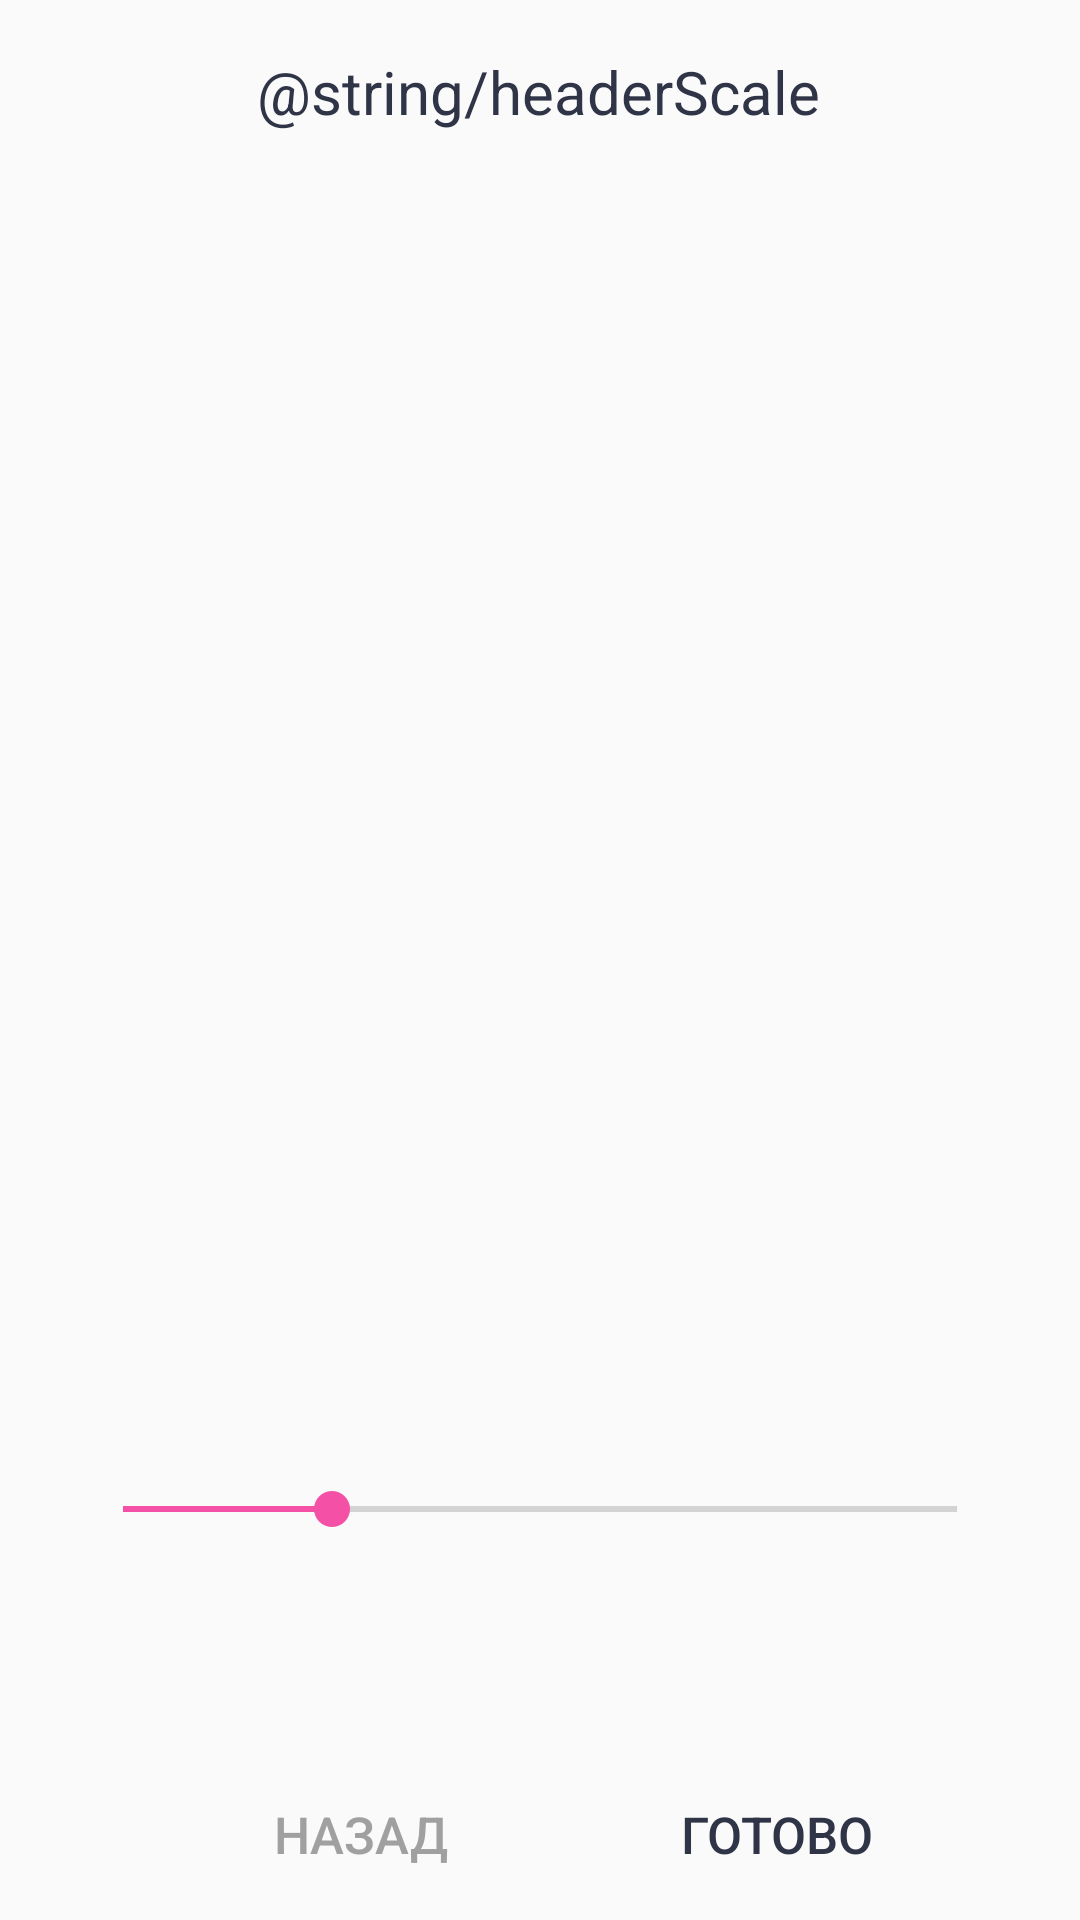

Here is an Android app screen rendered from its layout file. Give the layout XML and the strings, colors and styles it references.
<!-- AndroidManifest.xml: application theme AppTheme -->
<!-- res/layout/activity_fun_scale.xml -->
<?xml version="1.0" encoding="utf-8"?>
<androidx.constraintlayout.widget.ConstraintLayout xmlns:android="http://schemas.android.com/apk/res/android"

    xmlns:app="http://schemas.android.com/apk/res-auto"
    xmlns:tools="http://schemas.android.com/tools"

    tools:context=".FunScaleActivity"

    android:layout_width="match_parent"
    android:layout_height="match_parent">

    <TextView
        android:id="@+id/textHeaderScale"
        android:layout_width="wrap_content"
        android:layout_height="wrap_content"
        android:layout_marginBottom="20dp"
        android:text="@string/headerScale"
        android:textColor="@color/colorGray"
        android:textSize="20sp"
        app:layout_constraintBottom_toTopOf="@+id/imageToEdit"
        app:layout_constraintEnd_toEndOf="parent"
        app:layout_constraintHorizontal_bias="0.498"
        app:layout_constraintStart_toStartOf="parent"
        app:layout_constraintTop_toTopOf="parent"
        app:layout_constraintVertical_bias="1.0" />

    <ImageView
        android:id="@+id/imageToEdit"
        android:layout_width="0dp"
        android:layout_height="0dp"
        android:layout_marginTop="64dp"
        android:layout_marginBottom="60dp"
        android:src="@drawable/ic_edit_image"
        app:layout_constraintBottom_toTopOf="@+id/seekBarScale"
        app:layout_constraintEnd_toEndOf="parent"
        app:layout_constraintHorizontal_bias="0.0"
        app:layout_constraintStart_toStartOf="parent"
        app:layout_constraintTop_toTopOf="parent" />

    <SeekBar
        android:id="@+id/seekBarScale"
        android:layout_width="match_parent"
        android:layout_height="wrap_content"
        android:layout_margin="25dp"
        android:min="-50"
        android:max="150"
        app:layout_constraintBottom_toBottomOf="parent"
        app:layout_constraintEnd_toEndOf="parent"
        app:layout_constraintHorizontal_bias="0.68"
        app:layout_constraintStart_toStartOf="parent"
        app:layout_constraintTop_toTopOf="parent"
        app:layout_constraintVertical_bias="0.82" />

    <TextView
        android:id="@+id/textSeekBarScale"
        android:layout_width="wrap_content"
        android:layout_height="wrap_content"
        android:layout_gravity="center_horizontal"
        app:layout_constraintBottom_toBottomOf="parent"
        app:layout_constraintEnd_toEndOf="parent"
        app:layout_constraintHorizontal_bias="0.498"
        app:layout_constraintStart_toStartOf="parent"
        app:layout_constraintTop_toTopOf="parent"
        app:layout_constraintVertical_bias="0.853" />

    <Button
        android:id="@+id/buttonCancel"
        android:layout_width="wrap_content"
        android:layout_height="wrap_content"
        android:layout_marginStart="76dp"
        android:layout_marginLeft="76dp"
        android:background="@null"
        android:stateListAnimator="@null"
        android:text="@string/cancel"
        android:textColor="@color/colorLightGray"
        android:textSize="17sp"
        app:layout_constraintBottom_toBottomOf="parent"
        app:layout_constraintEnd_toEndOf="parent"
        app:layout_constraintHorizontal_bias="0.0"
        app:layout_constraintStart_toStartOf="parent"
        app:layout_constraintTop_toTopOf="parent"
        app:layout_constraintVertical_bias="0.992" />

    <Button
        android:id="@+id/buttonDone"
        android:layout_width="wrap_content"
        android:layout_height="wrap_content"
        android:background="@null"
        android:stateListAnimator="@null"
        android:text="@string/done"
        android:textColor="@color/colorGray"
        android:textSize="17sp"
        app:layout_constraintBottom_toBottomOf="parent"
        app:layout_constraintEnd_toEndOf="parent"
        app:layout_constraintHorizontal_bias="0.79"
        app:layout_constraintStart_toStartOf="parent"
        app:layout_constraintTop_toTopOf="parent"
        app:layout_constraintVertical_bias="0.992" />

</androidx.constraintlayout.widget.ConstraintLayout>
<!-- resources referenced by this layout -->
<resources>
  <color name="colorGray">#2F3446</color>
  <color name="colorLightGray">#A0A0A0</color>
  <string name="cancel">Назад</string>
  <string name="done">Готово</string>
  <style name="AppTheme" parent="Theme.AppCompat.Light.NoActionBar">
          
          <item name="colorPrimary">@color/colorPrimary</item>
          <item name="colorPrimaryDark">@color/colorPrimaryDark</item>
          <item name="colorAccent">@color/colorAccent</item>
      </style>
  <color name="colorPrimary">#6200EE</color>
  <color name="colorPrimaryDark">#3700B3</color>
  <color name="colorAccent">#F450A6</color>
</resources>
